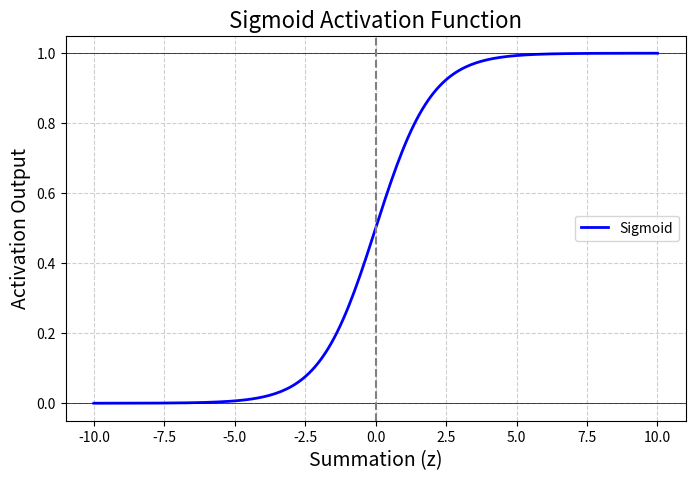

Python code for this plot:
# ------------------------------------------------------------------------
# Single Neuron Forward Pass using Sigmoid Activation + Sigmoid Plot
#
# - Computes output of a single neuron: z = w·x + b
# - Applies the Sigmoid activation function
# - Prints step-by-step calculations
# - Plots the Sigmoid activation function for visualization
# ------------------------------------------------------------------------

import math
import matplotlib.pyplot as plt
import numpy as np

# Sigmoid activation function
def sigmoid(z):
    """Sigmoid function: squashes values to (0,1) range."""
    return 1 / (1 + math.exp(-z))

# ---- Neuron calculation ----
def Marvellous_neuron_forward(inputs, weights, bias):
    print("Inputs (x): ", inputs)
    print("Weights (w):", weights)
    print("Bias (b): ", bias)
    z = sum(w * x for w, x in zip(weights, inputs)) + bias
    print("Summation (z = w·x + b):", z)
    y_hat = sigmoid(z)
    print("Activation Function: Sigmoid")
    print("Output (ŷ = sigmoid(z)):", y_hat)
    return z, y_hat

# ---- Plot Sigmoid function ----
def plot_sigmoid():
    z_values = np.linspace(-10, 10, 200)
    sigmoid_values = 1 / (1 + np.exp(-z_values))
    plt.figure(figsize=(8, 5))
    plt.plot(z_values, sigmoid_values, label="Sigmoid", linewidth=2, color="blue")
    plt.axhline(y=0, color="black", linewidth=0.5)
    plt.axhline(y=1, color="black", linewidth=0.5)
    plt.axvline(x=0, color="gray", linestyle="--")
    plt.title("Sigmoid Activation Function", fontsize=16)
    plt.xlabel("Summation (z)", fontsize=14)
    plt.ylabel("Activation Output", fontsize=14)
    plt.grid(True, linestyle="--", alpha=0.6)
    plt.legend()
    plt.show()

def main():
    inputs = [1.0, 2.0, 3.0]
    weights = [0.6, 0.4, -0.2]
    bias = 0.5
    z, y_hat = Marvellous_neuron_forward(inputs, weights, bias)
    plot_sigmoid()

if __name__ == "__main__":
    main()
